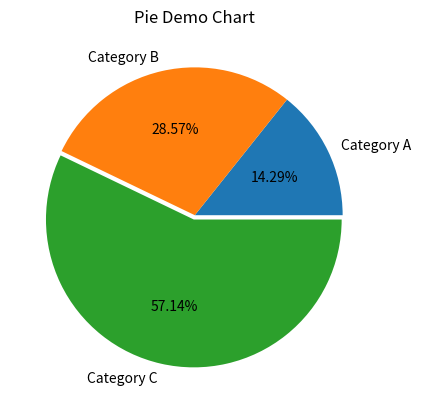

Write the Python code that produced this figure.
import matplotlib.pyplot as plt
values=[10,20,40]
name=['Category A','Category B','Category C']
plt.pie(values,labels=name,explode=[0,0,.03],autopct="%0.2f%%")
plt.title("Pie Demo Chart")
plt.show()